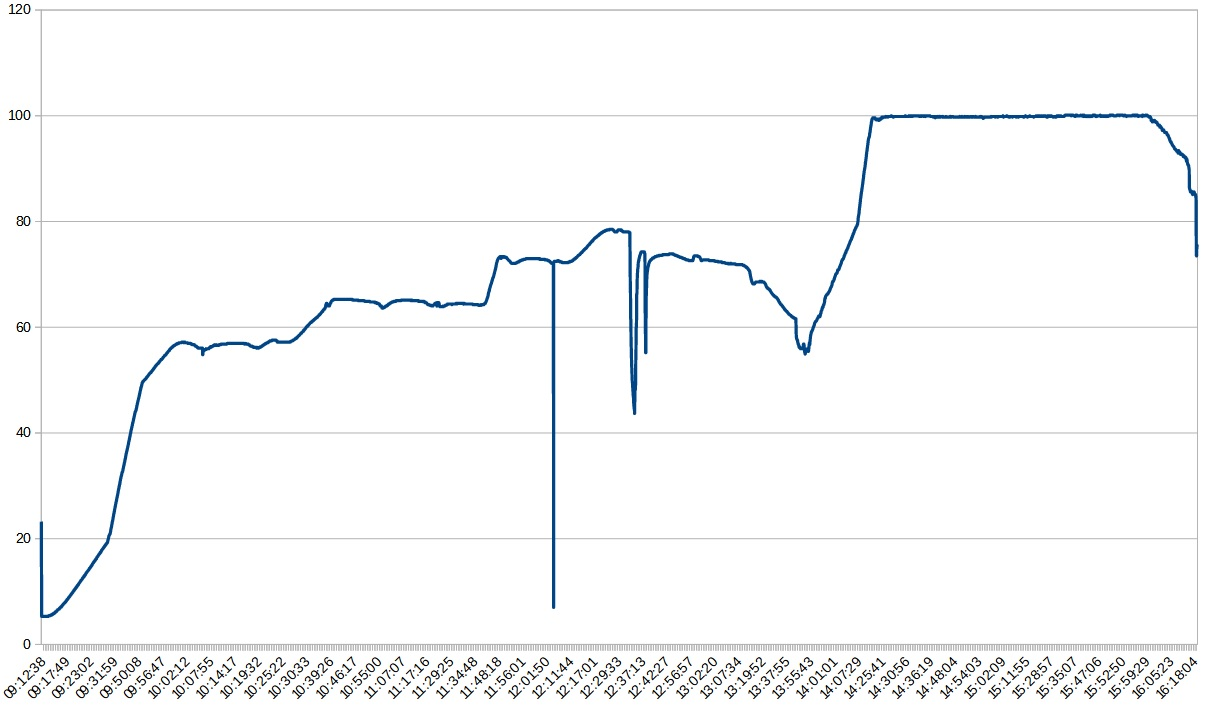

Data behind this chart, as committed beside it:
'sep=; '
08:20:25; mikroSikaru.de BrausteuerungApp 1.19 mik…; A; 748; N; 0; I; 23.23; G; 0.0; J; 0; S; 56.0; Q; 0; C; 1; H; 0; B; 12.03; ; 
08:20:26; mikroSikaru.de BrausteuerungApp 1.19 mik…; A; 2267; N; 0; I; 23.23; G; 0.0; J; 0; S; 56.0; Q; 0; C; 1; H; 0; B; 12.01; ; 
08:20:28; mikroSikaru.de BrausteuerungApp 1.19 mik…; A; 3285; N; 0; I; 23.23; G; 0.0; J; 0; S; 56.0; Q; 0; C; 1; H; 0; B; 11.99; ; 
08:20:29; mikroSikaru.de BrausteuerungApp 1.19 mik…; A; 4814; N; 0; I; 23.23; G; 0.0; J; 0; S; 56.0; Q; 0; C; 1; H; 0; B; 11.99; ; 
09:12:15; mikroSikaru.de BrausteuerungApp 1.19 mik…; A; 735; N; 0; I; 5.3; G; -0.13; J; 0; S; 56.0; Q; 0; C; 1; H; 0; B; 11.95; ; 
09:12:16; mikroSikaru.de BrausteuerungApp 1.19 mik…; A; 2256; N; 0; I; 5.3; G; -0.13; J; 0; S; 56.0; Q; 0; C; 1; H; 0; B; 11.93; ; 
09:12:17; mikroSikaru.de BrausteuerungApp 1.19 mik…; A; 3276; N; 0; I; 5.3; G; 0.0; J; 0; S; 56.0; Q; 0; C; 1; H; 0; B; 11.93; ; 
09:12:19; mikroSikaru.de BrausteuerungApp 1.19 mik…; A; 4801; N; 0; I; 5.3; G; 0.0; J; 0; S; 56.0; Q; 0; C; 1; H; 0; B; 11.95; ; 
09:12:20; mikroSikaru.de BrausteuerungApp 1.19 mik…; A; 6326; N; 0; I; 5.3; G; 0.0; J; 0; S; 56.0; Q; 0; C; 1; H; 0; B; 11.93; ; 
09:12:22; mikroSikaru.de BrausteuerungApp 1.19 mik…; A; 7848; N; 0; I; 5.3; G; 0.0; J; 0; S; 56.0; Q; 0; C; 1; H; 0; B; 11.95; ; 
09:12:23; mikroSikaru.de BrausteuerungApp 1.19 mik…; A; 9367; N; 0; I; 5.3; G; 0.0; J; 0; S; 56.0; Q; 0; C; 1; H; 0; B; 11.93; ; 
09:12:25; mikroSikaru.de BrausteuerungApp 1.19 mik…; A; 10884; N; 0; I; 5.3; G; 0.0; J; 0; S; 56.0; Q; 0; C; 1; H; 0; B; 11.95; ; 
09:12:26; mikroSikaru.de BrausteuerungApp 1.19 mik…; A; 12403; N; 0; I; 5.3; G; 0.0; J; 0; S; 56.0; Q; 0; C; 1; H; 0; B; 11.97; ; 
09:12:28; mikroSikaru.de BrausteuerungApp 1.19 mik…; A; 13918; N; 0; I; 5.3; G; 0.0; J; 0; S; 56.0; Q; 0; C; 1; H; 0; B; 11.95; ; 
09:12:29; mikroSikaru.de BrausteuerungApp 1.19 mik…; A; 15751; N; 0; I; 5.3; G; 0.0; J; 0; S; 56.0; Q; 0; C; 1; H; 0; B; 11.93; ; 
09:12:31; mikroSikaru.de BrausteuerungApp 1.19 mik…; A; 16947; N; 0; I; 5.3; G; 0.0; J; 0; S; 56.0; Q; 0; C; 1; H; 0; B; 11.95; ; 
09:12:32; mikroSikaru.de BrausteuerungApp 1.19 mik…; A; 18460; N; 0; I; 5.3; G; 0.0; J; 0; S; 56.0; Q; 0; C; 1; H; 0; B; 11.95; ; 
09:12:34; mikroSikaru.de BrausteuerungApp 1.19 mik…; A; 19978; N; 0; I; 5.3; G; 0.0; J; 0; S; 56.0; Q; 0; C; 1; H; 0; B; 11.95; ; 
09:12:35; mikroSikaru.de BrausteuerungApp 1.19 mik…; A; 21484; N; 0; I; 5.3; G; 0.0; J; 0; S; 56.0; Q; 0; C; 1; H; 0; B; 11.95; ; 
09:12:37; mikroSikaru.de BrausteuerungApp 1.19 mik…; A; 22994; N; 0; I; 5.3; G; 0.0; J; 0; S; 56.0; Q; 0; C; 1; H; 0; B; 11.95; ; 
09:12:38; mikroSikaru.de BrausteuerungApp 1.19 mik…; A; 24502; N; 0; I; 5.3; G; 0.0; J; 0; S; 56.0; Q; 0; C; 1; H; 0; B; 11.95; ; 
09:12:40; mikroSikaru.de BrausteuerungApp 1.19 mik…; A; 26009; N; 0; I; 5.3; G; 0.0; J; 0; S; 56.0; Q; 0; C; 1; H; 0; B; 11.93; ; 
09:12:41; mikroSikaru.de BrausteuerungApp 1.19 mik…; A; 27520; N; 0; I; 5.3; G; 0.0; J; 0; S; 56.0; Q; 0; C; 1; H; 0; B; 11.97; ; 
09:12:43; mikroSikaru.de BrausteuerungApp 1.19 mik…; A; 29034; N; 0; I; 5.3; G; 0.0; J; 0; S; 56.0; Q; 0; C; 1; H; 0; B; 11.93; ; 
09:12:44; mikroSikaru.de BrausteuerungApp 1.19 mik…; A; 30543; N; 0; I; 5.3; G; 0.0; J; 0; S; 56.0; Q; 0; C; 1; H; 0; B; 11.93; ; 
09:12:46; mikroSikaru.de BrausteuerungApp 1.19 mik…; A; 32050; N; 0; I; 5.3; G; 0.0; J; 0; S; 56.0; Q; 0; C; 1; H; 0; B; 11.95; ; 
09:12:47; mikroSikaru.de BrausteuerungApp 1.19 mik…; A; 33568; N; 0; I; 5.3; G; 0.0; J; 0; S; 56.0; Q; 0; C; 1; H; 0; B; 11.97; ; 
09:12:49; mikroSikaru.de BrausteuerungApp 1.19 mik…; A; 35082; N; 0; I; 5.3; G; 0.0; J; 0; S; 56.0; Q; 0; C; 1; H; 0; B; 11.95; ; 
09:12:50; mikroSikaru.de BrausteuerungApp 1.19 mik…; A; 36603; N; 0; I; 5.3; G; 0.0; J; 0; S; 56.0; Q; 0; C; 1; H; 0; B; 11.95; ; 
09:12:52; mikroSikaru.de BrausteuerungApp 1.19 mik…; A; 38116; N; 0; I; 5.3; G; 0.0; J; 0; S; 56.0; Q; 0; C; 1; H; 0; B; 11.95; ; 
09:12:53; mikroSikaru.de BrausteuerungApp 1.19 mik…; A; 39631; N; 0; I; 5.3; G; 0.0; J; 0; S; 56.0; Q; 0; C; 1; H; 0; B; 11.95; ; 
09:12:55; mikroSikaru.de BrausteuerungApp 1.19 mik…; A; 41142; N; 0; I; 5.3; G; 0.0; J; 0; S; 56.0; Q; 0; C; 1; H; 0; B; 11.95; ; 
09:12:56; mikroSikaru.de BrausteuerungApp 1.19 mik…; A; 42654; N; 0; I; 5.3; G; 0.0; J; 0; S; 56.0; Q; 0; C; 1; H; 0; B; 11.95; ; 
09:12:58; mikroSikaru.de BrausteuerungApp 1.19 mik…; A; 44169; N; 0; I; 5.3; G; 0.0; J; 0; S; 56.0; Q; 0; C; 1; H; 0; B; 11.95; ; 
09:12:59; mikroSikaru.de BrausteuerungApp 1.19 mik…; A; 45682; N; 0; I; 5.3; G; 0.0; J; 0; S; 56.0; Q; 0; C; 1; H; 0; B; 11.95; ; 
09:13:01; mikroSikaru.de BrausteuerungApp 1.19 mik…; A; 47197; N; 0; I; 5.3; G; 0.0; J; 0; S; 56.0; Q; 0; C; 1; H; 0; B; 11.95; ; 
09:13:03; mikroSikaru.de BrausteuerungApp 1.19 mik…; A; 48716; N; 0; I; 5.3; G; 0.0; J; 0; S; 56.0; Q; 0; C; 1; H; 0; B; 11.93; ; 
09:13:04; mikroSikaru.de BrausteuerungApp 1.19 mik…; A; 50233; N; 0; I; 5.3; G; 0.0; J; 0; S; 56.0; Q; 0; C; 1; H; 0; B; 11.95; ; 
09:13:06; mikroSikaru.de BrausteuerungApp 1.19 mik…; A; 51755; N; 0; I; 5.3; G; 0.0; J; 0; S; 56.0; Q; 0; C; 1; H; 0; B; 11.95; ; 
09:13:07; mikroSikaru.de BrausteuerungApp 1.19 mik…; A; 53269; N; 0; I; 5.3; G; 0.0; J; 0; S; 56.0; Q; 0; C; 1; H; 0; B; 11.97; ; 
09:13:09; mikroSikaru.de BrausteuerungApp 1.19 mik…; A; 54777; N; 0; I; 5.3; G; 0.0; J; 0; S; 56.0; Q; 0; C; 1; H; 0; B; 11.95; ; 
09:13:10; mikroSikaru.de BrausteuerungApp 1.19 mik…; A; 56291; N; 0; I; 5.3; G; 0.0; J; 0; S; 56.0; Q; 0; C; 1; H; 0; B; 11.95; ; 
09:13:12; mikroSikaru.de BrausteuerungApp 1.19 mik…; A; 57804; N; 0; I; 5.3; G; 0.0; J; 0; S; 56.0; Q; 0; C; 1; H; 0; B; 11.95; ; 
09:13:13; mikroSikaru.de BrausteuerungApp 1.19 mik…; A; 59317; N; 0; I; 5.3; G; 0.0; J; 0; S; 56.0; Q; 0; C; 1; H; 0; B; 11.95; ; 
09:13:15; mikroSikaru.de BrausteuerungApp 1.19 mik…; A; 60832; N; 0; I; 5.3; G; 0.0; J; 0; S; 56.0; Q; 0; C; 1; H; 0; B; 11.95; ; 
09:13:16; mikroSikaru.de BrausteuerungApp 1.19 mik…; A; 62337; N; 0; I; 5.3; G; 0.0; J; 0; S; 56.0; Q; 0; C; 1; H; 0; B; 11.95; ; 
09:13:17; mikroSikaru.de BrausteuerungApp 1.19 mik…; A; 63346; N; 0; I; 5.3; G; 0.0; J; 0; S; 56.0; Q; 0; C; 1; H; 0; B; 11.93; ; 
09:13:19; mikroSikaru.de BrausteuerungApp 1.19 mik…; A; 64859; N; 0; I; 5.3; G; 0.0; J; 0; S; 56.0; Q; 0; C; 1; H; 0; B; 11.93; ; 
09:13:20; mikroSikaru.de BrausteuerungApp 1.19 mik…; A; 66374; N; 0; I; 5.3; G; 0.0; J; 0; S; 56.0; Q; 0; C; 1; H; 0; B; 11.95; ; 
09:13:22; mikroSikaru.de BrausteuerungApp 1.19 mik…; A; 67885; N; 0; I; 5.3; G; 0.0; J; 0; S; 56.0; Q; 0; C; 1; H; 0; B; 11.93; ; 
09:13:23; mikroSikaru.de BrausteuerungApp 1.19 mik…; A; 69396; N; 0; I; 5.3; G; 0.0; J; 0; S; 56.0; Q; 0; C; 1; H; 0; B; 11.95; ; 
09:13:25; mikroSikaru.de BrausteuerungApp 1.19 mik…; A; 70915; N; 0; I; 5.3; G; 0.0; J; 0; S; 56.0; Q; 0; C; 1; H; 0; B; 11.97; ; 
09:13:26; mikroSikaru.de BrausteuerungApp 1.19 mik…; A; 72428; N; 0; I; 5.3; G; 0.0; J; 0; S; 56.0; Q; 0; C; 1; H; 0; B; 11.95; ; 
09:13:28; mikroSikaru.de BrausteuerungApp 1.19 mik…; A; 73944; N; 0; I; 5.3; G; 0.0; J; 0; S; 56.0; Q; 0; C; 1; H; 0; B; 11.95; ; 
09:13:29; mikroSikaru.de BrausteuerungApp 1.19 mik…; A; 75459; N; 0; I; 5.3; G; 0.0; J; 0; S; 56.0; Q; 0; C; 1; H; 0; B; 11.95; ; 
09:13:31; mikroSikaru.de BrausteuerungApp 1.19 mik…; A; 76971; N; 0; I; 5.3; G; 0.0; J; 0; S; 56.0; Q; 0; C; 1; H; 0; B; 11.95; ; 
09:13:32; mikroSikaru.de BrausteuerungApp 1.19 mik…; A; 78489; N; 0; I; 5.3; G; 0.0; J; 0; S; 56.0; Q; 0; C; 1; H; 0; B; 11.95; ; 
09:13:34; mikroSikaru.de BrausteuerungApp 1.19 mik…; A; 80004; N; 0; I; 5.3; G; 0.0; J; 0; S; 56.0; Q; 0; C; 1; H; 0; B; 11.93; ; 
09:13:35; mikroSikaru.de BrausteuerungApp 1.19 mik…; A; 81522; N; 0; I; 5.3; G; 0.0; J; 0; S; 56.0; Q; 0; C; 1; H; 0; B; 11.95; ; 
09:13:37; mikroSikaru.de BrausteuerungApp 1.19 mik…; A; 83039; N; 0; I; 5.3; G; 0.0; J; 0; S; 56.0; Q; 0; C; 1; H; 0; B; 11.95; ; 
... 10,053 more rows
